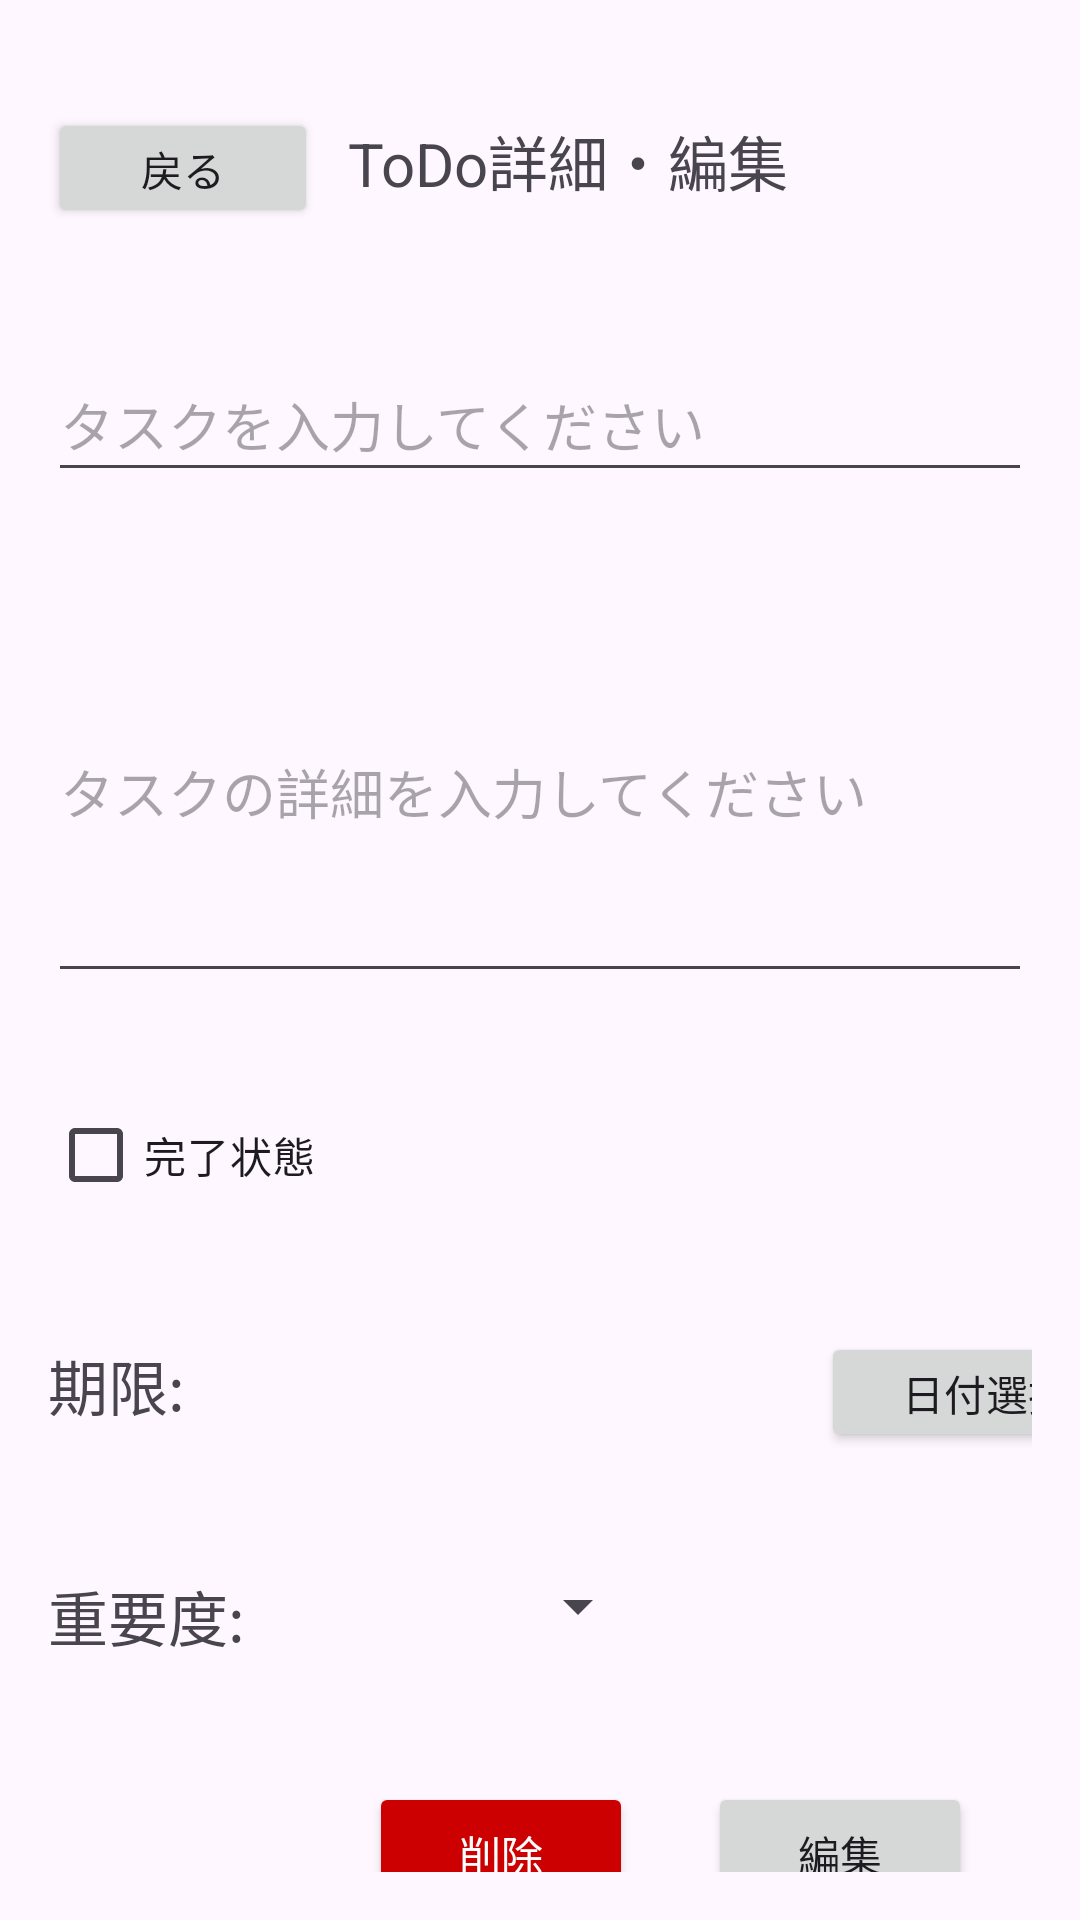

Android layout source for this screen:
<!-- AndroidManifest.xml: application theme Theme.ToDoWatanabeApplication -->
<!-- res/layout/edit.xml -->
<androidx.constraintlayout.widget.ConstraintLayout xmlns:android="http://schemas.android.com/apk/res/android"
    xmlns:app="http://schemas.android.com/apk/res-auto"
    xmlns:tools="http://schemas.android.com/tools"
    android:layout_width="match_parent"
    android:layout_height="match_parent"
    android:padding="16dp"
    tools:context=".EditActivity">


    <LinearLayout
        android:id="@+id/linearLayout"
        android:layout_width="match_parent"
        android:layout_height="50dp"
        android:layout_marginTop="20dp"
        android:orientation="horizontal"
        app:layout_constraintTop_toTopOf="parent"
        tools:ignore="MissingConstraints"
        tools:layout_editor_absoluteX="16dp">

        <Button
            android:id="@+id/e_returnButton"
            android:layout_width="90dp"
            android:layout_height="40dp"
            android:text="@string/return_button_label" />

        <TextView
            android:id="@+id/editTitle"
            android:layout_width="200dp"
            android:layout_height="32dp"
            android:layout_marginLeft="10dp"
            android:layout_marginBottom="8dp"
            android:text="@string/detailEditTitle"
            android:textSize="20sp"
            app:layout_constraintBottom_toTopOf="@+id/etToDoTitle"
            tools:layout_editor_absoluteX="16dp" />


    </LinearLayout>


    


    

    



    <EditText
        android:id="@+id/editToDoTitle"
        android:layout_width="0dp"
        android:layout_height="48dp"
        android:layout_marginTop="30dp"
        android:hint="タスクを入力してください"
        app:layout_constraintEnd_toEndOf="parent"
        app:layout_constraintHorizontal_bias="0.0"
        app:layout_constraintStart_toStartOf="parent"
        app:layout_constraintTop_toBottomOf="@+id/linearLayout" />

    <EditText
        android:id="@+id/editDetailToDo"
        android:layout_width="0dp"
        android:layout_height="137dp"
        android:layout_marginTop="30dp"
        android:hint="タスクの詳細を入力してください"
        app:layout_constraintEnd_toEndOf="parent"
        app:layout_constraintHorizontal_bias="0.0"
        app:layout_constraintStart_toStartOf="parent"
        app:layout_constraintTop_toBottomOf="@+id/editToDoTitle" />

    <CheckBox
        android:id="@+id/editCompleted"
        android:layout_width="wrap_content"
        android:layout_height="wrap_content"
        android:layout_marginTop="30dp"
        android:text="@string/cmp_status"
        app:layout_constraintStart_toStartOf="parent"
        app:layout_constraintTop_toBottomOf="@+id/editDetailToDo" />

    


    

    


    <LinearLayout
        android:id="@+id/dateLinearLayout"
        android:layout_width="match_parent"
        android:layout_height="50dp"
        android:layout_marginTop="30dp"
        android:orientation="horizontal"
        app:layout_constraintTop_toBottomOf="@+id/editCompleted"
        tools:ignore="MissingConstraints"
        tools:layout_editor_absoluteX="-20dp">

        <TextView
            android:id="@+id/tvDeadline"
            android:layout_width="wrap_content"
            android:layout_height="wrap_content"
            android:layout_marginTop="5dp"
            android:text="@string/deadline_date"
            android:textSize="20sp" />

        <TextView
            android:id="@+id/editSelectedDate"
            android:layout_width="157dp"
            android:layout_height="32dp"
            android:layout_marginStart="5dp"
            android:layout_marginTop="3dp"
            android:text=""
            android:textSize="20sp" />

        <Button
            android:id="@+id/btnSelectDate"
            android:layout_width="110dp"
            android:layout_height="40dp"
            android:layout_marginStart="50dp"
            android:layout_marginTop="5dp"
            android:text="@string/select_date"
            tools:ignore="MissingConstraints" />
    </LinearLayout>

    <LinearLayout
        android:id="@+id/linearLayout3"
        android:layout_width="match_parent"
        android:layout_height="50dp"
        android:layout_marginTop="30dp"
        android:orientation="horizontal"
        app:layout_constraintTop_toBottomOf="@+id/dateLinearLayout"
        tools:layout_editor_absoluteX="-18dp">

        <TextView
            android:id="@+id/tvPriority"
            android:layout_width="wrap_content"
            android:layout_height="wrap_content"
            android:layout_marginTop="5dp"
            android:text="@string/priority"
            android:textSize="20sp" />

        <Spinner
            android:id="@+id/spinnerPriority"
            android:layout_width="130dp"
            android:layout_height="27dp"
            android:layout_marginStart="5dp"
            android:layout_marginTop="3dp"
            tools:ignore="MissingConstraints" />
    </LinearLayout>

    <Button
        android:id="@+id/btnEdit"
        android:layout_width="wrap_content"
        android:layout_height="wrap_content"
        android:layout_marginTop="25dp"
        android:layout_marginEnd="20dp"
        android:text="@string/edit_button_label"
        app:layout_constraintEnd_toEndOf="parent"
        app:layout_constraintTop_toBottomOf="@+id/linearLayout3"
        tools:ignore="MissingConstraints" />

    <Button
        android:id="@+id/btnDelete"
        android:layout_width="wrap_content"
        android:layout_height="wrap_content"
        android:layout_marginTop="25dp"
        android:layout_marginEnd="25dp"
        android:text="@string/delete_button_label"
        app:layout_constraintEnd_toStartOf="@+id/btnEdit"
        app:layout_constraintTop_toBottomOf="@+id/linearLayout3"
        android:backgroundTint="@android:color/holo_red_dark"
        android:textColor="@android:color/white"
        tools:ignore="MissingConstraints" />
    
</androidx.constraintlayout.widget.ConstraintLayout>
<!-- resources referenced by this layout -->
<resources>
  <string name="cmp_status">完了状態</string>
  <string name="deadline_date">期限:</string>
  <string name="delete_button_label">削除</string>
  <string name="detailEditTitle">ToDo詳細・編集</string>
  <string name="edit_button_label">編集</string>
  <string name="priority">重要度:</string>
  <string name="return_button_label">戻る</string>
  <string name="select_date">日付選択</string>
  <style name="Theme.ToDoWatanabeApplication" parent="Base.Theme.ToDoWatanabeApplication" />
  <style name="Base.Theme.ToDoWatanabeApplication" parent="Theme.Material3.DayNight.NoActionBar">
          
          
      </style>
</resources>
